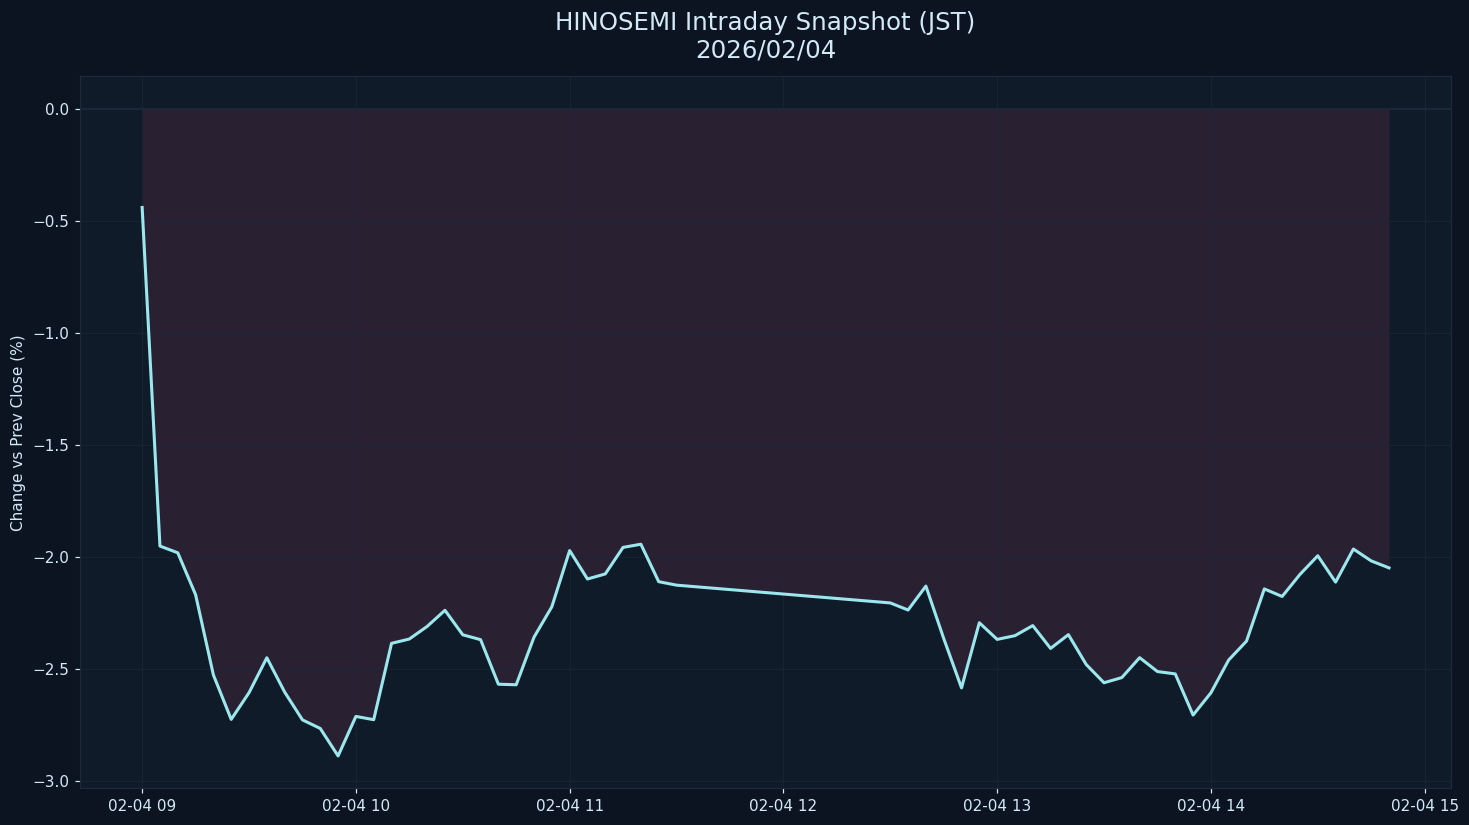

The file beside this chart, header and first rows:
datetime_jst, pct
2026-02-04 09:00:00+09:00, -0.4417
2026-02-04 09:05:00+09:00, -1.953
2026-02-04 09:10:00+09:00, -1.983
2026-02-04 09:15:00+09:00, -2.17
2026-02-04 09:20:00+09:00, -2.529
2026-02-04 09:25:00+09:00, -2.727
2026-02-04 09:30:00+09:00, -2.608
2026-02-04 09:35:00+09:00, -2.452
2026-02-04 09:40:00+09:00, -2.605
2026-02-04 09:45:00+09:00, -2.729
2026-02-04 09:50:00+09:00, -2.767
2026-02-04 09:55:00+09:00, -2.89
2026-02-04 10:00:00+09:00, -2.714
2026-02-04 10:05:00+09:00, -2.728
2026-02-04 10:10:00+09:00, -2.387
2026-02-04 10:15:00+09:00, -2.368
2026-02-04 10:20:00+09:00, -2.312
2026-02-04 10:25:00+09:00, -2.24
2026-02-04 10:30:00+09:00, -2.349
2026-02-04 10:35:00+09:00, -2.371
2026-02-04 10:40:00+09:00, -2.57
2026-02-04 10:45:00+09:00, -2.572
2026-02-04 10:50:00+09:00, -2.36
2026-02-04 10:55:00+09:00, -2.224
2026-02-04 11:00:00+09:00, -1.973
2026-02-04 11:05:00+09:00, -2.1
2026-02-04 11:10:00+09:00, -2.078
2026-02-04 11:15:00+09:00, -1.959
2026-02-04 11:20:00+09:00, -1.945
2026-02-04 11:25:00+09:00, -2.112
2026-02-04 11:30:00+09:00, -2.128
2026-02-04 12:30:00+09:00, -2.207
2026-02-04 12:35:00+09:00, -2.239
2026-02-04 12:40:00+09:00, -2.132
2026-02-04 12:45:00+09:00, -2.366
2026-02-04 12:50:00+09:00, -2.586
2026-02-04 12:55:00+09:00, -2.295
2026-02-04 13:00:00+09:00, -2.37
2026-02-04 13:05:00+09:00, -2.353
2026-02-04 13:10:00+09:00, -2.308
2026-02-04 13:15:00+09:00, -2.41
2026-02-04 13:20:00+09:00, -2.349
2026-02-04 13:25:00+09:00, -2.482
2026-02-04 13:30:00+09:00, -2.563
2026-02-04 13:35:00+09:00, -2.54
2026-02-04 13:40:00+09:00, -2.451
2026-02-04 13:45:00+09:00, -2.513
2026-02-04 13:50:00+09:00, -2.524
2026-02-04 13:55:00+09:00, -2.708
2026-02-04 14:00:00+09:00, -2.608
2026-02-04 14:05:00+09:00, -2.462
2026-02-04 14:10:00+09:00, -2.377
2026-02-04 14:15:00+09:00, -2.144
2026-02-04 14:20:00+09:00, -2.178
2026-02-04 14:25:00+09:00, -2.08
2026-02-04 14:30:00+09:00, -1.996
2026-02-04 14:35:00+09:00, -2.114
2026-02-04 14:40:00+09:00, -1.966
2026-02-04 14:45:00+09:00, -2.019
2026-02-04 14:50:00+09:00, -2.051
